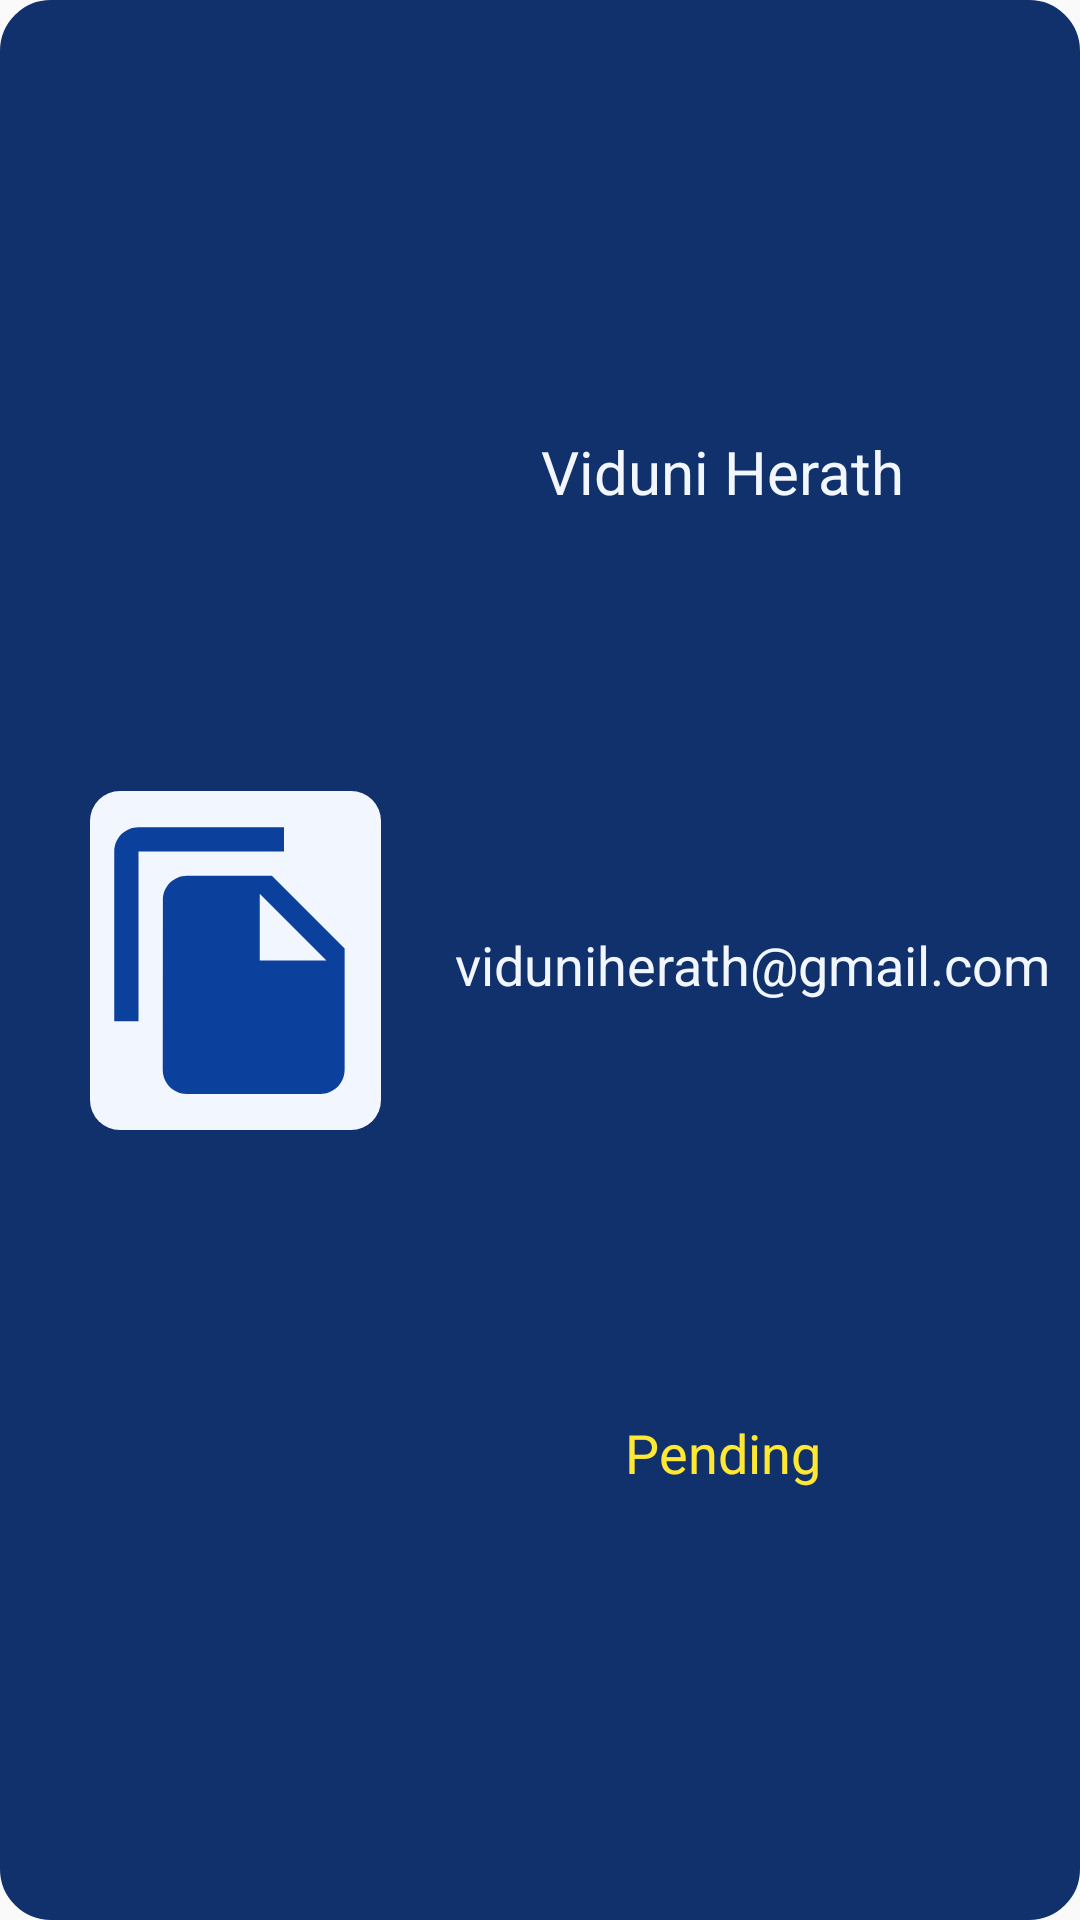

Write the Android layout XML for this screen, with the resource values it uses.
<!-- AndroidManifest.xml: application theme Theme.JobClique -->
<!-- res/layout/recieved_applications_item.xml -->
<?xml version="1.0" encoding="utf-8"?>
<androidx.constraintlayout.widget.ConstraintLayout xmlns:android="http://schemas.android.com/apk/res/android"
    xmlns:app="http://schemas.android.com/apk/res-auto"
    xmlns:tools="http://schemas.android.com/tools"
    android:id="@+id/cardView300"
    android:layout_width="match_parent"
    android:layout_height="wrap_content"
    android:layout_marginHorizontal="10dp"
    android:layout_marginVertical="10dp"
    android:background="@drawable/searchview_background"
    android:padding="5dp"
    android:paddingHorizontal="10dp"
    android:paddingVertical="10dp">

    <ImageView
        android:id="@+id/imageView301"
        android:layout_width="97dp"
        android:layout_height="113dp"
        android:layout_marginHorizontal="20dp"
        android:layout_marginVertical="20dp"
        android:layout_marginTop="5dp"
        android:layout_marginBottom="5dp"
        android:background="@drawable/form_fill_space_background"
        android:src="@drawable/file"
        app:layout_constraintBottom_toBottomOf="parent"
        app:layout_constraintEnd_toStartOf="@+id/tvApplicationEmail"
        app:layout_constraintHorizontal_bias="0.5"
        app:layout_constraintStart_toStartOf="parent"
        app:layout_constraintTop_toTopOf="parent" />

    <TextView
        android:id="@+id/tvApplicationName"
        android:layout_width="wrap_content"
        android:layout_height="wrap_content"
        android:text="Viduni Herath"
        android:textColor="@color/lightBlue"
        android:textSize="20sp"
        app:layout_constraintBottom_toTopOf="@+id/tvApplicationEmail"
        app:layout_constraintEnd_toEndOf="parent"
        app:layout_constraintStart_toEndOf="@+id/imageView301"
        app:layout_constraintTop_toTopOf="parent" />

    <TextView
        android:id="@+id/tvApplicationEmail"
        android:layout_width="wrap_content"
        android:layout_height="wrap_content"
        android:text="viduniherath@gmail.com"
        android:textColor="@color/lightBlue"
        android:textSize="18sp"
        app:layout_constraintBottom_toTopOf="@+id/tvApplicationStatus"
        app:layout_constraintEnd_toEndOf="parent"
        app:layout_constraintHorizontal_bias="0.5"
        app:layout_constraintStart_toEndOf="@+id/imageView301"
        app:layout_constraintTop_toBottomOf="@+id/tvApplicationName" />

    <TextView
        android:id="@+id/tvApplicationStatus"
        android:layout_width="wrap_content"
        android:layout_height="wrap_content"
        android:text="Pending"
        android:textColor="@color/purple_500"
        android:textSize="18sp"
        app:layout_constraintBottom_toBottomOf="parent"
        app:layout_constraintEnd_toEndOf="parent"
        app:layout_constraintStart_toEndOf="@+id/imageView301"
        app:layout_constraintTop_toBottomOf="@+id/tvApplicationEmail" />

</androidx.constraintlayout.widget.ConstraintLayout>
<!-- resources referenced by this layout -->
<resources>
  <color name="lightBlue">#F2F7FF</color>
  <color name="purple_500">#FFE834</color>
  <!-- drawable file (drawable) -->
  <vector android:height="48dp" android:tint="#0B409C"
      android:viewportHeight="24" android:viewportWidth="24"
      android:width="48dp" xmlns:android="http://schemas.android.com/apk/res/android">
      <path android:fillColor="@android:color/white" android:pathData="M16,1L4,1c-1.1,0 -2,0.9 -2,2v14h2L4,3h12L16,1zM15,5l6,6v10c0,1.1 -0.9,2 -2,2L7.99,23C6.89,23 6,22.1 6,21l0.01,-14c0,-1.1 0.89,-2 1.99,-2h7zM14,12h5.5L14,6.5L14,12z"/>
  </vector>
  <!-- drawable form_fill_space_background (drawable) -->
  <?xml version="1.0" encoding="utf-8"?>
  <shape xmlns:android="http://schemas.android.com/apk/res/android">
  
      <solid
          android:color="@color/lightBlue"
          />
  
      <corners
          android:topLeftRadius="10dp"
          android:topRightRadius="10dp"
          android:bottomRightRadius="10dp"
          android:bottomLeftRadius="10dp"
          />
  </shape>
  <!-- drawable searchview_background (drawable) -->
  <?xml version="1.0" encoding="utf-8"?>
  <shape xmlns:android="http://schemas.android.com/apk/res/android"
      android:shape="rectangle">
  
      <corners
          android:radius="16dp" />
      <stroke
          android:color="@color/darkBlue"
          android:width="2dp"/>
      <solid
          android:color="@color/darkBlue"/>
  
  </shape>
  <style name="Theme.JobClique" parent="Theme.AppCompat.Light.NoActionBar">
          
          <item name="colorPrimary">@color/purple_500</item>
          <item name="colorPrimaryVariant">@color/purple_700</item>
          <item name="colorOnPrimary">@color/white</item>
          
          <item name="colorSecondary">@color/Blue</item>
          <item name="colorSecondaryVariant">@color/Blue</item>
          <item name="colorOnSecondary">@color/black</item>
          
          <item name="android:statusBarColor">?attr/colorPrimaryVariant</item>
          
  
      </style>
  <color name="darkBlue">#10316B</color>
  <color name="purple_700">#FF3700B3</color>
  <color name="white">#FFFFFFFF</color>
  <color name="Blue">#0B409C</color>
  <color name="black">#FF000000</color>
</resources>
